pico-8 play session: no input (idle)

[t = 1 s] idle ~1s (no d-pad/buttons)
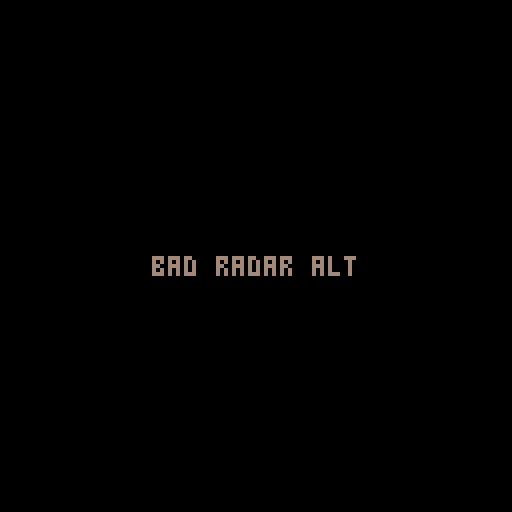
[t = 6 s] idle ~6s (no d-pad/buttons)
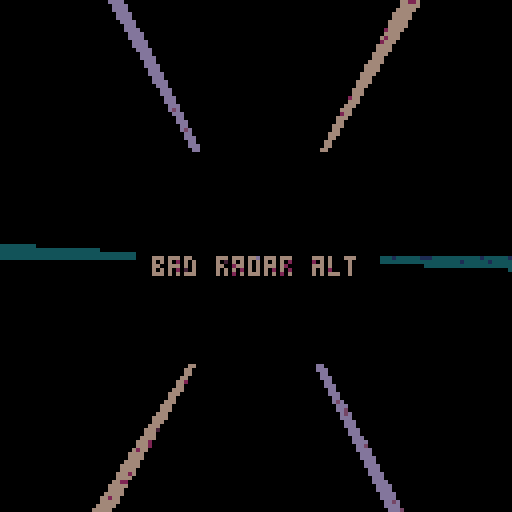
[t = 8 s] idle ~8s (no d-pad/buttons)
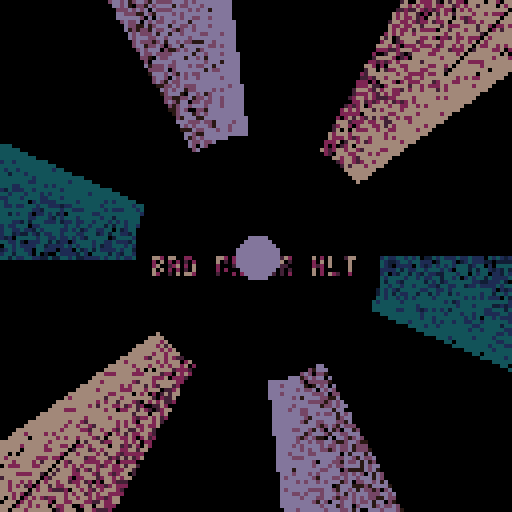

pico-8 cartridge
version 32
__lua__
-- bad radar alt
-- alexthescott
-- 8/23/21

circ_c=1
t=0
v=-0.001
p={134,2,130,13,141,128,131,1,129}
pal(p,1)
cls()
::♥::
if time()<2 then
	print("bad radar alt",38,64,1)
else
	--burn pixels
	for c=0, 256 do 
		local x=rnd(128)
		local y=rnd(128)
		local f=pget(x,y)
		if f%3>0 then
	 	pset(x,y,f+1)
	 else
	 	pset(x,y,0)
	 end
	end
	
	-- draw 6 lines
	for i=1,6do
		x=33+((cos(t+i/6)+1)/2)*63
		y=33+((sin(t+i/6)+1)/2)*63
		x2=-32+((cos(t+i/6)+1)/2)*192
		y2=-32+((sin(t+i/6)+1)/2)*192
		line(x,y,x2,y2,(1+(i-1)*3)%9)
	end
	
	-- invert v
	if btnp(4) or btnp(5) then
		v*=-1
	end
	
	t+=v
	
	if t==abs(1)then
		t=0
	end
	
	-- draw inner circle
	s=(cos(0.375+time()/16)+1)/2
	
	if s==0 then
		circ_c+=3
		circ_c%=9
	end
	
	circfill(64,64,29*s,circ_c)
end
flip()
goto ♥
__gfx__
00000777777000000000000000000000000000000000000000000000000000000000000000000000000000000000000000000000000000000000000000000000
00077000000770000000000000000000000000000000000000000000000000000000000000000000000000000000000000000000000000000000000000000000
00700000000007000000000000000000000000000000000000000000000000000000000000000000000000000000000000000000000000000000000000000000
07000000000000700000000000000000000000000000000000000000000000000000000000000000000000000000000000000000000000000000000000000000
07000700007000700000000000000000000000000000000000000000000000000000000000000000000000000000000000000000000000000000000000000000
07007070070700700000000000000000000000000000000000000000000000000000000000000000000000000000000000000000000000000000000000000000
07007070070700700000000000000000000000000000000000000000000000000000000000000000000000000000000000000000000000000000000000000000
07000700007000700000000000000000000000000000000000000000000000000000000000000000000000000000000000000000000000000000000000000000
07000000000000700000000000000000000000000000000000000000000000000000000000000000000000000000000000000000000000000000000000000000
07000007700000700000000000000000000000000000000000000000000000000000000000000000000000000000000000000000000000000000000000000000
00700000000007000000000000000000000000000000000000000000000000000000000000000000000000000000000000000000000000000000000000000000
00070000000070000000000000000000000000000000000000000000000000000000000000000000000000000000000000000000000000000000000000000000
00070000000070000000000000000000000000000000000000000000000000000000000000000000000000000000000000000000000000000000000000000000
00070000000070000000000000000000000000000000000000000000000000000000000000000000000000000000000000000000000000000000000000000000
00007000000700000000000000000000000000000000000000000000000000000000000000000000000000000000000000000000000000000000000000000000
00000777777000000000000000000000000000000000000000000000000000000000000000000000000000000000000000000000000000000000000000000000
